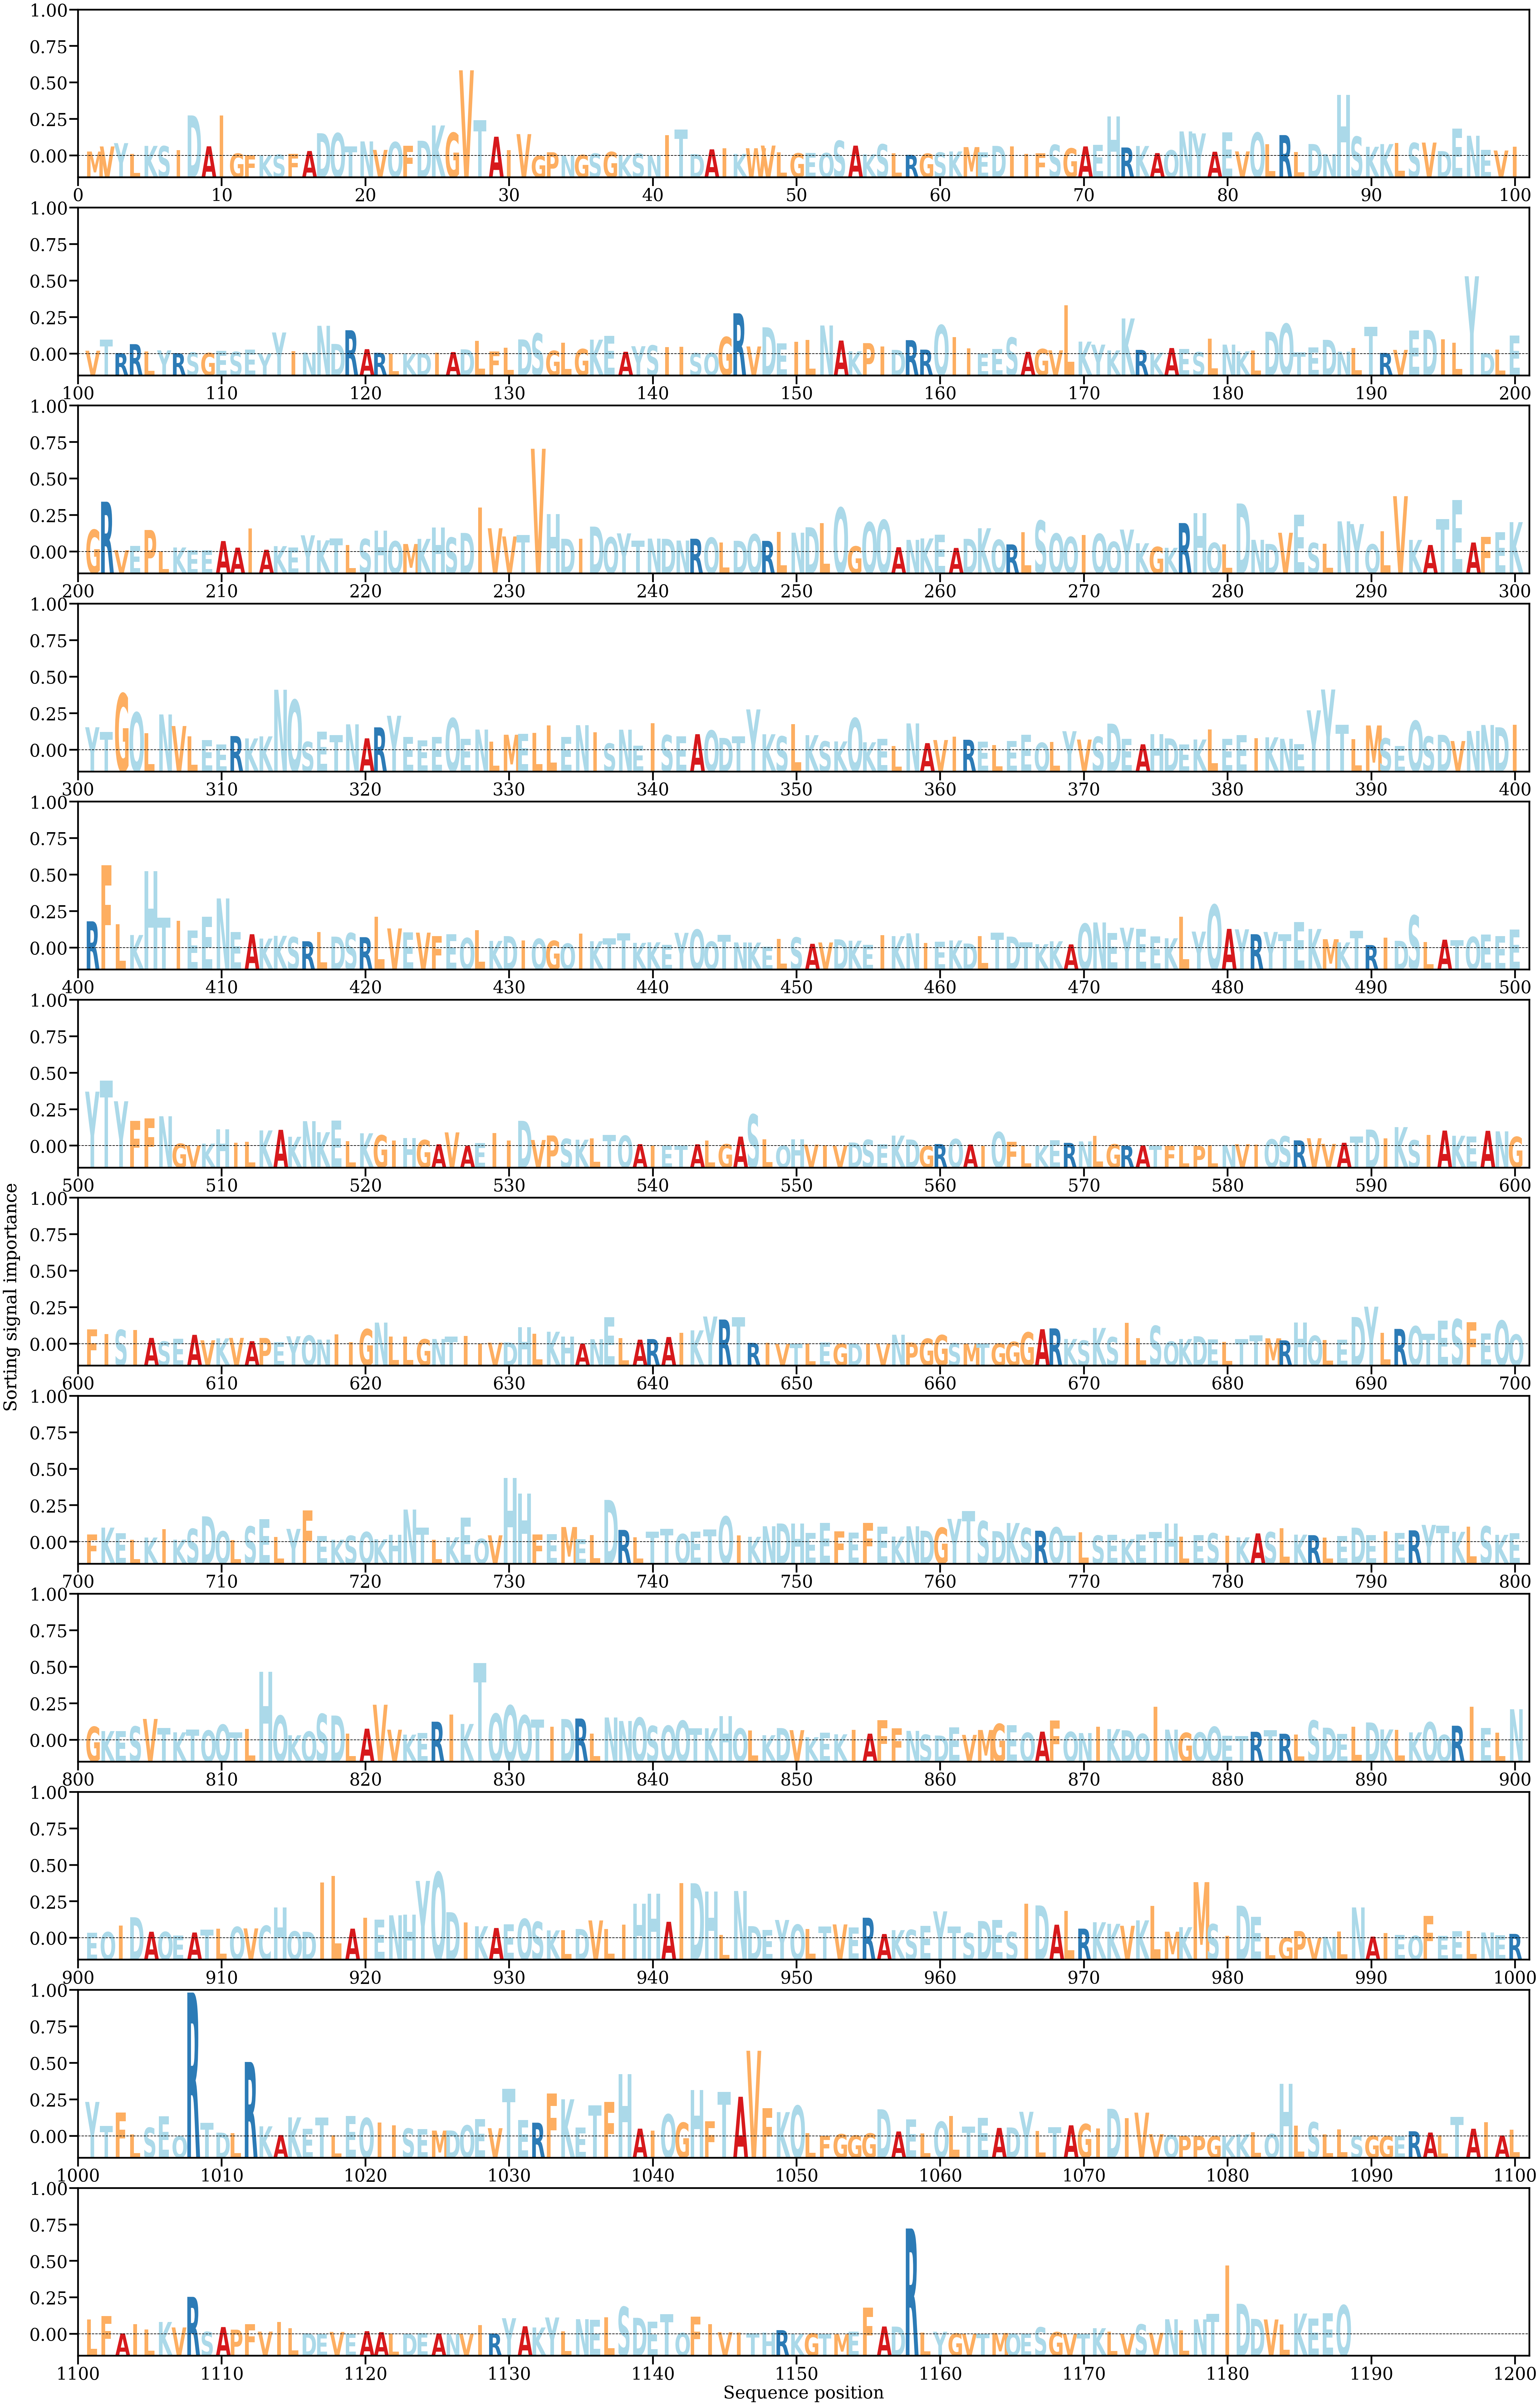

Values plotted in this chart, from the file beside it:
AA, Alpha
M, [0.00027236]
V, [0.00059074]
Y, [0.0007992]
L, [0.00012561]
K, [0.00062659]
S, [0.00061408]
I, [0.00035723]
D, [0.00253764]
A, [0.00060003]
I, [0.00253409]
G, [0.00014797]
F, [4.6265333e-05]
K, [3.5869358e-05]
S, [7.014802e-05]
F, [0.00012223]
A, [0.00030557]
D, [0.00141974]
Q, [0.00142471]
T, [0.0005924]
N, [0.00090649]
V, [0.00037532]
Q, [0.00086783]
F, [0.00063732]
D, [0.00094871]
K, [0.00190774]
G, [0.00145113]
V, [0.00536588]
T, [0.00223495]
A, [0.00120165]
I, [0.00036209]
V, [0.00136409]
G, [1.0870708e-05]
P, [0.00022697]
N, [2.0235671e-05]
G, [5.9147435e-05]
S, [0.00014919]
G, [0.0002503]
K, [5.440732e-05]
S, [0.00013874]
N, [3.466017e-05]
I, [0.00130757]
T, [0.00164204]
D, [0.00010786]
A, [0.00040957]
I, [0.00048203]
K, [0.00012197]
W, [0.00047948]
V, [0.00064629]
L, [0.00022484]
G, [0.00016606]
E, [0.00018721]
Q, [0.0001802]
S, [0.00095017]
A, [0.00064138]
K, [9.5666546e-05]
S, [0.00073108]
L, [0.00017006]
R, [6.476798e-05]
G, [0.00014292]
S, [0.00021716]
... 1,128 more rows
